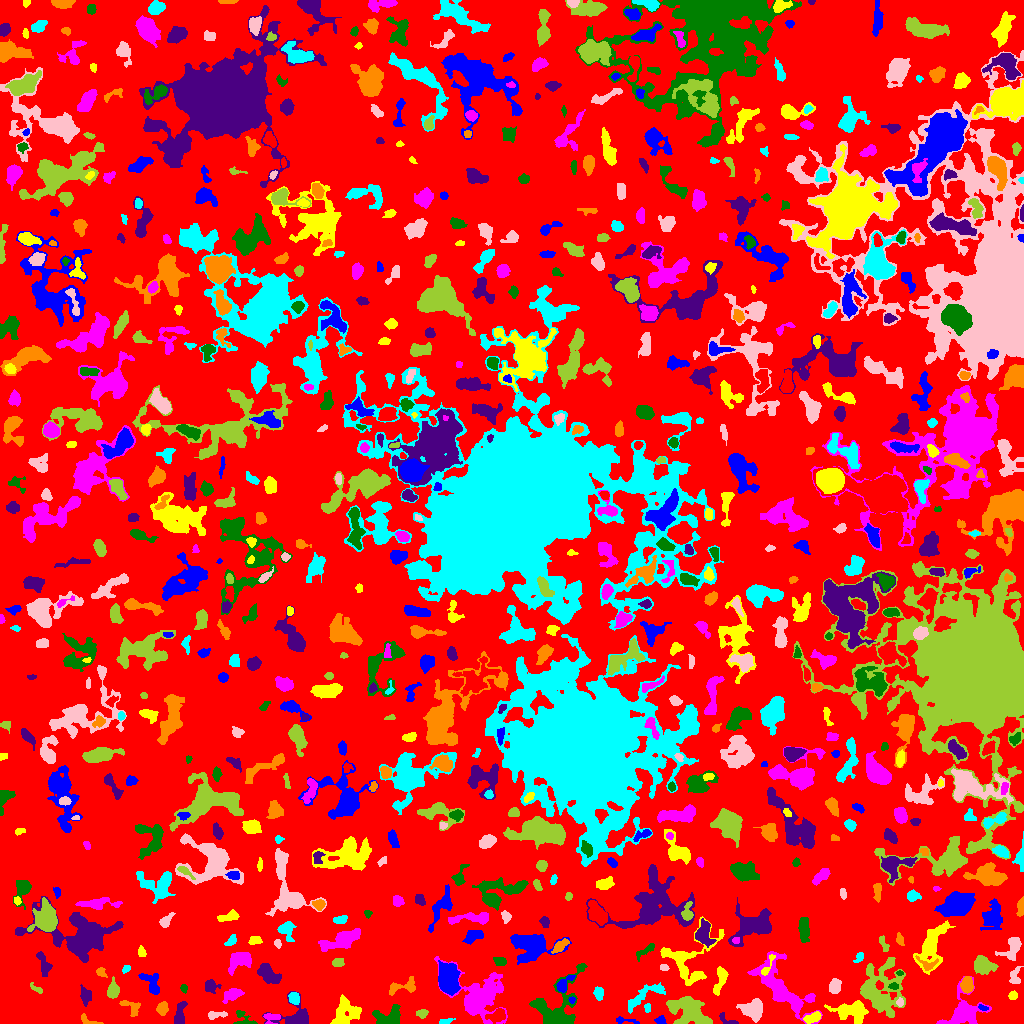

Source data for this figure (header and first rows):
ID, X, Y, A, B, theta, total_flux, mu_max, mu_median, mu_mean, R_fwhm, R_e, R10, R90, x_start, x_end, y_start, y_end, area, greylevel
0, 503.3, 512.3, 301.2, 289.4, 1.544, 1093591, 14.0, 1.0, 1.575, 22.8, 216.2, 80.3, 353.8, 0, 1023, 0, 1023, 694309, 1.575
1, 624.8, 2.977, 7.395, 1.313, -0.1235, 87.0, 3.0, 1.0, 0.9062, 2.523, 2.459, 0.7979, 4.107, 616, 639, 0, 7, 96, 4.906
2, 852.1, 12.49, 8.267, 4.078, -0.0553, 2721, 16.0, 4.0, 5.41, 6.723, 6.358, 2.394, 10.48, 824, 868, 0, 23, 503, 8.41
3, 963.6, 10.88, 9.589, 7.398, 0.6618, 2676, 11.0, 3.0, 3.918, 7.59, 7.548, 2.821, 12.46, 936, 991, 0, 47, 683, 6.918
4, 245, 3.928, 6.322, 3.317, -0.545, 373.0, 7.0, 2.0, 2.487, 2.877, 3.656, 1.262, 5.944, 233, 257, 0, 13, 150, 5.487
5, 726.2, 4.047, 6.008, 2.13, -0.4814, 258.0, 5.0, 2.0, 2.529, 3.989, 3.385, 1.262, 5.109, 719, 738, 0, 11, 102, 5.529
6, 88.23, 2.313, 5.556, 1.888, -0.288, 134.0, 3.0, 1.0, 1.354, 3.7, 3.09, 1.128, 4.787, 81, 103, 0, 10, 99, 5.354
7, 444.9, 2.132, 3.785, 1.349, 0.1577, 136.0, 3.0, 2.0, 1.889, 3.868, 2.706, 1.128, 4.184, 439, 455, 0, 5, 72, 5.889
8, 216.2, 8.589, 5.371, 1.881, 0.116, 192.0, 3.0, 2.0, 1.6, 4.754, 3.742, 1.382, 5.499, 208, 227, 4, 12, 120, 5.6
9, 422.1, 10.12, 2.993, 1.816, -0.003949, 169.0, 5.0, 2.0, 1.837, 2.877, 2.764, 0.9772, 4.442, 416, 428, 5, 14, 92, 6.837
10, 18.7, 6.051, 7.998, 4.238, 0.3653, 1490, 9.0, 4.0, 3.921, 6.956, 6.358, 2.523, 9.491, 0, 35, 0, 18, 380, 6.921
11, 660.5, 3.032, 2.228, 1.69, -0.1148, 218.0, 7.0, 2.0, 2.759, 2.932, 2.326, 0.9772, 3.827, 654, 666, 0, 8, 79, 6.759
12, 813.4, 5.969, 4.297, 2.092, 0.3785, 480.0, 9.0, 3.0, 3.158, 3.338, 3.742, 1.382, 5.836, 803, 821, 0, 12, 152, 8.158
13, 271.5, 6.166, 4.36, 2.25, 0.05807, 356.0, 7.0, 3.0, 2.803, 3.613, 3.09, 1.262, 5.078, 263, 280, 0, 10, 127, 7.803
14, 556.4, 14.81, 15.82, 10.25, 1.023, 4628, 14.0, 4.0, 4.939, 8.117, 9.253, 3.338, 15.2, 529, 587, 0, 60, 937, 6.939
15, 297.1, 5.346, 7.58, 5.495, 0.04145, 1971, 17.0, 3.0, 4.879, 4.687, 5.015, 1.954, 9.027, 262, 308, 0, 32, 404, 7.879
16, 162.3, 15.48, 3.063, 2.358, 1.304, 309.0, 6.0, 2.0, 2.272, 4.406, 3.385, 1.262, 5.293, 156, 168, 8, 22, 136, 6.272
17, 647.4, 15.94, 2.397, 1.59, 1.464, 104.0, 4.0, 2.0, 1.825, 3.29, 2.326, 0.7979, 3.7, 644, 650, 11, 20, 57, 6.825
18, 752.8, 13.96, 5.3, 4.441, -0.1142, 1786, 10.0, 4.0, 4.725, 7.611, 5.917, 2.394, 9.322, 736, 762, 1, 25, 378, 7.725
19, 689, 12.23, 11.7, 5.827, -0.4764, 3518, 12.0, 4.0, 4.436, 8.686, 8.519, 3.29, 13.59, 666, 712, 0, 27, 793, 7.436
20, 946.8, 17.84, 2.427, 1.471, -1.418, 135.0, 4.0, 3.0, 2.328, 3.568, 2.459, 0.9772, 3.613, 944, 950, 12, 22, 58, 6.328
21, 982.5, 15.88, 2.325, 1.078, -0.3235, 66.0, 3.0, 1.0, 1.269, 2.646, 1.954, 0.7979, 3.09, 978, 988, 13, 19, 52, 8.269
22, 345.7, 10.72, 7.797, 5.809, 0.7667, 1827, 10.0, 4.0, 3.783, 7.313, 6.747, 2.523, 10.67, 330, 361, 0, 29, 483, 6.783
23, 478.8, 25.69, 11.97, 10.64, -0.6364, 5546, 18.0, 3.0, 4.192, 7.399, 9.097, 3.29, 17.01, 434, 507, 0, 67, 1323, 7.192
24, 388.1, 5.265, 6.789, 4.573, 0.1491, 1765, 15.0, 4.0, 4.986, 4.618, 5.323, 1.954, 9.08, 372, 400, 0, 19, 354, 7.986
25, 179.8, 8.632, 6.623, 2.403, 1.387, 794.0, 9.0, 3.0, 3.873, 4.549, 4.478, 1.693, 7.203, 174, 187, 0, 22, 205, 6.873
26, 131.1, 16.6, 5.91, 3.004, -0.4943, 330.0, 5.0, 2.0, 1.93, 4.107, 3.989, 1.493, 6.232, 119, 140, 7, 23, 171, 5.93
27, 293.9, 25.41, 3.154, 2.337, -1.222, 340.0, 6.0, 3.0, 2.72, 4.514, 3.432, 1.262, 5.412, 288, 299, 19, 31, 125, 7.72
28, 900, 20.96, 1.899, 1.688, 1.535, 156.0, 5.0, 3.0, 2.737, 3.141, 2.257, 0.9772, 3.523, 896, 903, 17, 26, 57, 9.737
29, 878.3, 33.05, 12.28, 10.78, -1.553, 5140, 20.0, 3.0, 3.924, 5.642, 9.39, 2.985, 17.15, 860, 905, 6, 66, 1310, 6.924
30, 378.2, 28.49, 1.992, 1.321, -1.534, 70.0, 4.0, 2.0, 1.75, 2.764, 2.034, 0.5642, 3.09, 376, 381, 24, 31, 40, 6.75
31, 571.9, 23.41, 1.696, 1.498, 0.2797, 78.0, 4.0, 2.0, 1.814, 2.932, 2.034, 0.5642, 3.192, 568, 575, 20, 27, 43, 8.814
32, 720, 42.8, 7.979, 2.564, 1.287, 489.0, 4.0, 2.0, 2.126, 7.313, 4.918, 1.954, 7.569, 713, 728, 28, 57, 230, 5.126
33, 810, 25.61, 1.991, 1.496, 0.8205, 102.0, 4.0, 2.0, 2.082, 3.141, 2.185, 0.7979, 3.338, 806, 814, 22, 29, 49, 7.082
34, 183.9, 35.03, 1.951, 1.621, -1.189, 141.0, 6.0, 2.0, 2.518, 2.821, 2.185, 0.7979, 3.568, 180, 187, 30, 39, 56, 8.518
35, 85.66, 27.34, 3.727, 2.464, -1.431, 360.0, 6.0, 2.0, 2.169, 4.334, 3.568, 1.382, 6.024, 80, 91, 17, 39, 166, 6.169
36, 402.7, 36.69, 8.758, 3.102, 0.2349, 357.0, 4.0, 1.0, 1.519, 5.726, 4.514, 1.596, 7.313, 389, 415, 28, 47, 235, 5.519
37, 598.7, 30.13, 2.989, 1.936, -1.392, 269.0, 6.0, 2.0, 2.299, 3.868, 3.038, 1.128, 4.853, 593, 603, 23, 37, 117, 6.299
38, 834.9, 36.99, 3.476, 2.599, 1.385, 792.0, 11.0, 4.5, 4.829, 4.549, 3.868, 1.493, 6.077, 829, 841, 30, 45, 164, 7.829
39, 36.43, 34.7, 4.175, 1.437, -0.5811, 140.0, 4.0, 2.0, 1.842, 4.068, 2.985, 1.128, 4.37, 30, 42, 30, 41, 76, 4.842
40, 65.03, 20.67, 9.245, 5.937, -1.416, 1894, 12.0, 3.0, 3.249, 4.549, 7.356, 2.585, 12.02, 50, 77, 0, 39, 583, 6.249
41, 564, 39.15, 5.754, 2.478, 0.8456, 635.0, 9.0, 3.0, 3.848, 4.146, 3.949, 1.493, 6.283, 556, 575, 31, 48, 165, 8.848
42, 1012, 27.61, 2.014, 1.762, 1.309, 148.0, 5.0, 2.0, 2.0, 3.09, 2.459, 0.7979, 3.785, 1008, 1017, 24, 33, 74, 6.0
43, 232.2, 29.19, 5.214, 2.726, 0.3734, 573.0, 6.0, 3.0, 2.782, 5.917, 4.514, 1.784, 7.047, 222, 244, 20, 35, 206, 5.782
44, 893.8, 37.21, 2.566, 1.67, -0.01391, 145.0, 4.0, 2.0, 2.266, 4.029, 2.646, 0.9772, 3.949, 888, 898, 34, 41, 64, 9.266
45, 210.1, 37.39, 3.152, 2.949, -0.5717, 643.0, 10.0, 4.0, 4.203, 4.478, 3.613, 1.493, 5.836, 205, 221, 30, 44, 153, 8.203
46, 967, 38.52, 3.874, 2.617, -1.461, 632.0, 7.0, 3.0, 3.454, 5.262, 4.146, 1.693, 6.383, 960, 973, 30, 47, 183, 8.454
47, 643.3, 27.07, 13.11, 3.388, 0.5865, 625.0, 5.0, 2.0, 1.736, 4.618, 5.944, 2.185, 9.288, 628, 665, 10, 41, 360, 5.736
48, 1014, 45.95, 4.072, 2.507, -1.418, 239.0, 4.0, 2.0, 1.637, 4.983, 3.338, 1.262, 5.323, 1009, 1023, 40, 57, 146, 5.637
49, 113, 33.33, 3.983, 2.706, 1.427, 816.0, 11.0, 4.0, 4.484, 4.442, 4.029, 1.493, 6.408, 107, 119, 25, 47, 182, 8.484
50, 192.1, 64.24, 12.38, 7.769, 0.4939, 14647, 31.0, 6.0, 8.289, 10.2, 10.52, 4.068, 18.31, 167, 237, 25, 93, 1767, 11.29
51, 152.2, 39.01, 7.056, 3.474, -0.9912, 573.0, 7.0, 2.0, 2.238, 3.949, 4.26, 1.596, 7.225, 138, 159, 29, 50, 256, 6.238
52, 687.7, 64.97, 16.4, 12.63, 0.763, 2567, 10.0, 3.0, 3.024, 5.89, 9.167, 3.09, 14.7, 660, 724, 38, 107, 849, 6.024
53, 780.9, 35.91, 19.61, 7.102, -0.903, 3696, 10.0, 3.0, 3.254, 9.69, 10.06, 3.785, 16.36, 747, 822, 0, 72, 1136, 6.254
54, 899.5, 50.32, 1.712, 0.9717, 0.0, 88.0, 6.0, 3.0, 2.514, 2.394, 1.596, 0.5642, 2.585, 896, 903, 48, 53, 35, 9.514
55, 267.4, 49.82, 5.893, 3.191, -0.6605, 1343, 12.0, 4.0, 4.171, 5.14, 5.078, 1.871, 8.593, 257, 281, 40, 60, 322, 7.171
56, 101.2, 51.21, 2.482, 1.916, -0.7787, 228.0, 6.0, 3.0, 2.747, 3.785, 2.646, 0.9772, 4.146, 96, 107, 46, 56, 83, 8.747
57, 126.1, 54.58, 1.996, 1.403, 0.5872, 64.0, 3.0, 1.0, 1.085, 2.394, 2.111, 0.7979, 3.385, 122, 130, 50, 58, 59, 5.085
58, 663.9, 56.07, 2.059, 1.333, -0.4253, 120.0, 6.0, 2.0, 2.105, 2.706, 2.111, 0.7979, 3.29, 660, 669, 53, 59, 57, 6.105
59, 982.8, 59.45, 4.61, 3.261, -0.6155, 910.0, 11.0, 2.0, 2.817, 4.146, 4.618, 1.693, 7.59, 974, 998, 49, 68, 323, 6.817
... 748 more rows
